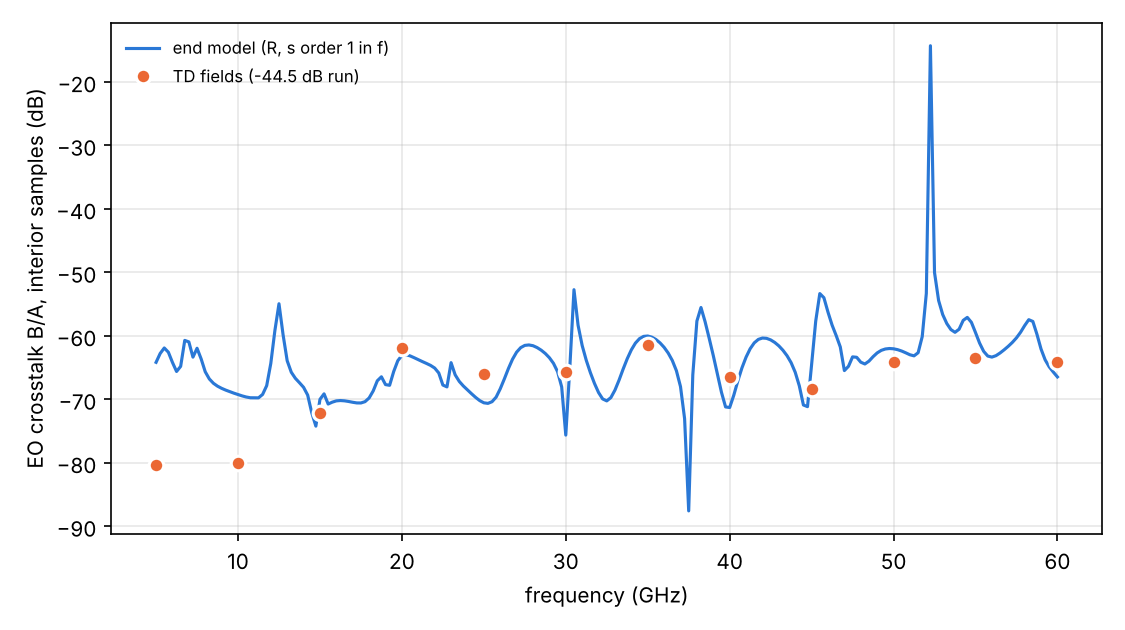

Values plotted in this chart, from the file beside it:
# f_GHz, ReX, ImX  (EO B/A on the fitted interior samp…, end model)
5.000000000000000000e+00, 6.040747414035749436e-04, -1.389741994853853650e-04
5.250000000000000000e+00, 7.166650322300925201e-04, -1.262698767836450975e-04
5.500000000000000000e+00, 8.040612484932565824e-04, -1.415458983874529726e-05
5.750000000000000000e+00, 7.392021670500822103e-04, 9.032242094508226499e-05
6.000000000000000000e+00, 6.171795731027673176e-04, 3.899283220396643966e-05
6.250000000000000000e+00, 5.022010989896355786e-04, -1.530647815507428077e-04
6.500000000000000000e+00, 2.650596563297738387e-04, -5.116501397000012370e-04
6.750000000000000000e+00, -6.219390450209017840e-04, -6.811177381542086193e-04
7.000000000000000000e+00, -7.862465213774236499e-04, 4.329712911716594682e-04
7.250000000000000000e+00, -1.386908614964324482e-04, 6.668292586219486942e-04
7.500000000000000000e+00, 1.438823629723623063e-04, 7.868204501947183424e-04
7.750000000000000000e+00, 7.472467537952601191e-05, 6.555104124901222360e-04
8.000000000000000000e+00, 1.468174855179511882e-04, 5.010627378516563282e-04
8.250000000000000000e+00, 2.111730244793769867e-04, 4.068072995044353822e-04
8.500000000000000000e+00, 2.572345178604038213e-04, 3.368362384081048612e-04
8.750000000000000000e+00, 2.898237262086235432e-04, 2.788377448603808267e-04
9.000000000000000000e+00, 3.125441682622420790e-04, 2.277942244516063569e-04
9.250000000000000000e+00, 3.276872500049193902e-04, 1.812356303212199374e-04
9.500000000000000000e+00, 3.367706555211839002e-04, 1.377366374633634104e-04
9.750000000000000000e+00, 3.408589273912421237e-04, 9.630184764227735748e-05
1.000000000000000000e+01, 3.407175716150588726e-04, 5.604296308327705122e-05
1.025000000000000000e+01, 3.368605954877132544e-04, 1.594903807597286842e-05
1.050000000000000000e+01, 3.295106192397765157e-04, -2.533988302847984766e-05
1.075000000000000000e+01, 3.184468248355344622e-04, -6.980833123222019321e-05
1.100000000000000000e+01, 3.026356714976915900e-04, -1.206263759441612794e-04
1.125000000000000000e+01, 2.800825101513856733e-04, -1.657765980342387681e-04
1.150000000000000000e+01, 2.425756692797299721e-04, -2.470144799508381230e-04
1.175000000000000000e+01, 1.704393765780373206e-04, -3.686025892434816368e-04
1.200000000000000000e+01, 3.527211444866024240e-05, -6.065161345160936628e-04
1.225000000000000000e+01, -5.677583138064460190e-04, -9.457489859789181387e-04
1.250000000000000000e+01, -1.777677045786716726e-03, 2.373459458860007897e-04
1.275000000000000000e+01, -4.379325315355842452e-04, 9.223564016814862938e-04
1.300000000000000000e+01, 7.729028569331607775e-05, 6.332179121908915534e-04
1.325000000000000000e+01, 2.437839421518455470e-04, 4.570335287768103965e-04
1.350000000000000000e+01, 3.148265940991925140e-04, 3.402857115327235409e-04
1.375000000000000000e+01, 3.500533059532873539e-04, 2.464386241600398158e-04
1.400000000000000000e+01, 3.610017200827621980e-04, 1.576563014531690097e-04
1.425000000000000000e+01, 3.353292716097512247e-04, 6.872174886673299661e-05
1.450000000000000000e+01, 2.471397464652299670e-04, 1.862892170794096353e-05
1.475000000000000000e+01, 1.684846729962968695e-04, 9.781819999557276007e-05
1.500000000000000000e+01, 2.276707555831393166e-04, 2.201060183248188722e-04
1.525000000000000000e+01, 2.072252644126914851e-04, 2.819876438807228641e-04
1.550000000000000000e+01, 2.371097055148404197e-04, 1.685677482089071309e-04
1.575000000000000000e+01, 2.818373348250310419e-04, 1.054953672340974257e-04
1.600000000000000000e+01, 3.035245451957773615e-04, 5.286569885710462867e-05
1.625000000000000000e+01, 3.099363266636734012e-04, 2.506791859772167182e-06
1.650000000000000000e+01, 3.046914231417254893e-04, -4.712089788677455057e-05
1.675000000000000000e+01, 2.889727442455926418e-04, -9.650183594899821844e-05
1.700000000000000000e+01, 2.625248501631428834e-04, -1.457990540815368879e-04
1.725000000000000000e+01, 2.238468283507560278e-04, -1.948965459436597042e-04
1.750000000000000000e+01, 1.698856994838870082e-04, -2.431227255442919852e-04
1.775000000000000000e+01, 9.520600693323219631e-05, -2.883789438471419863e-04
1.800000000000000000e+01, -9.525719019251425402e-06, -3.245546752643168036e-04
1.825000000000000000e+01, -1.588702128906113373e-04, -3.332882988095210155e-04
1.850000000000000000e+01, -3.603443362116436673e-04, -2.585622519437693907e-04
1.875000000000000000e+01, -4.756738034824940504e-04, -3.299005286154242157e-05
1.900000000000000000e+01, -3.754691228626652112e-04, 1.740798466105213777e-04
1.925000000000000000e+01, -3.488653860832600494e-04, 2.124831705493100448e-04
1.950000000000000000e+01, -3.822332762661293285e-04, 3.594160884909062149e-04
1.975000000000000000e+01, -2.905816034855886925e-04, 5.681585967861918929e-04
... 161 more rows
